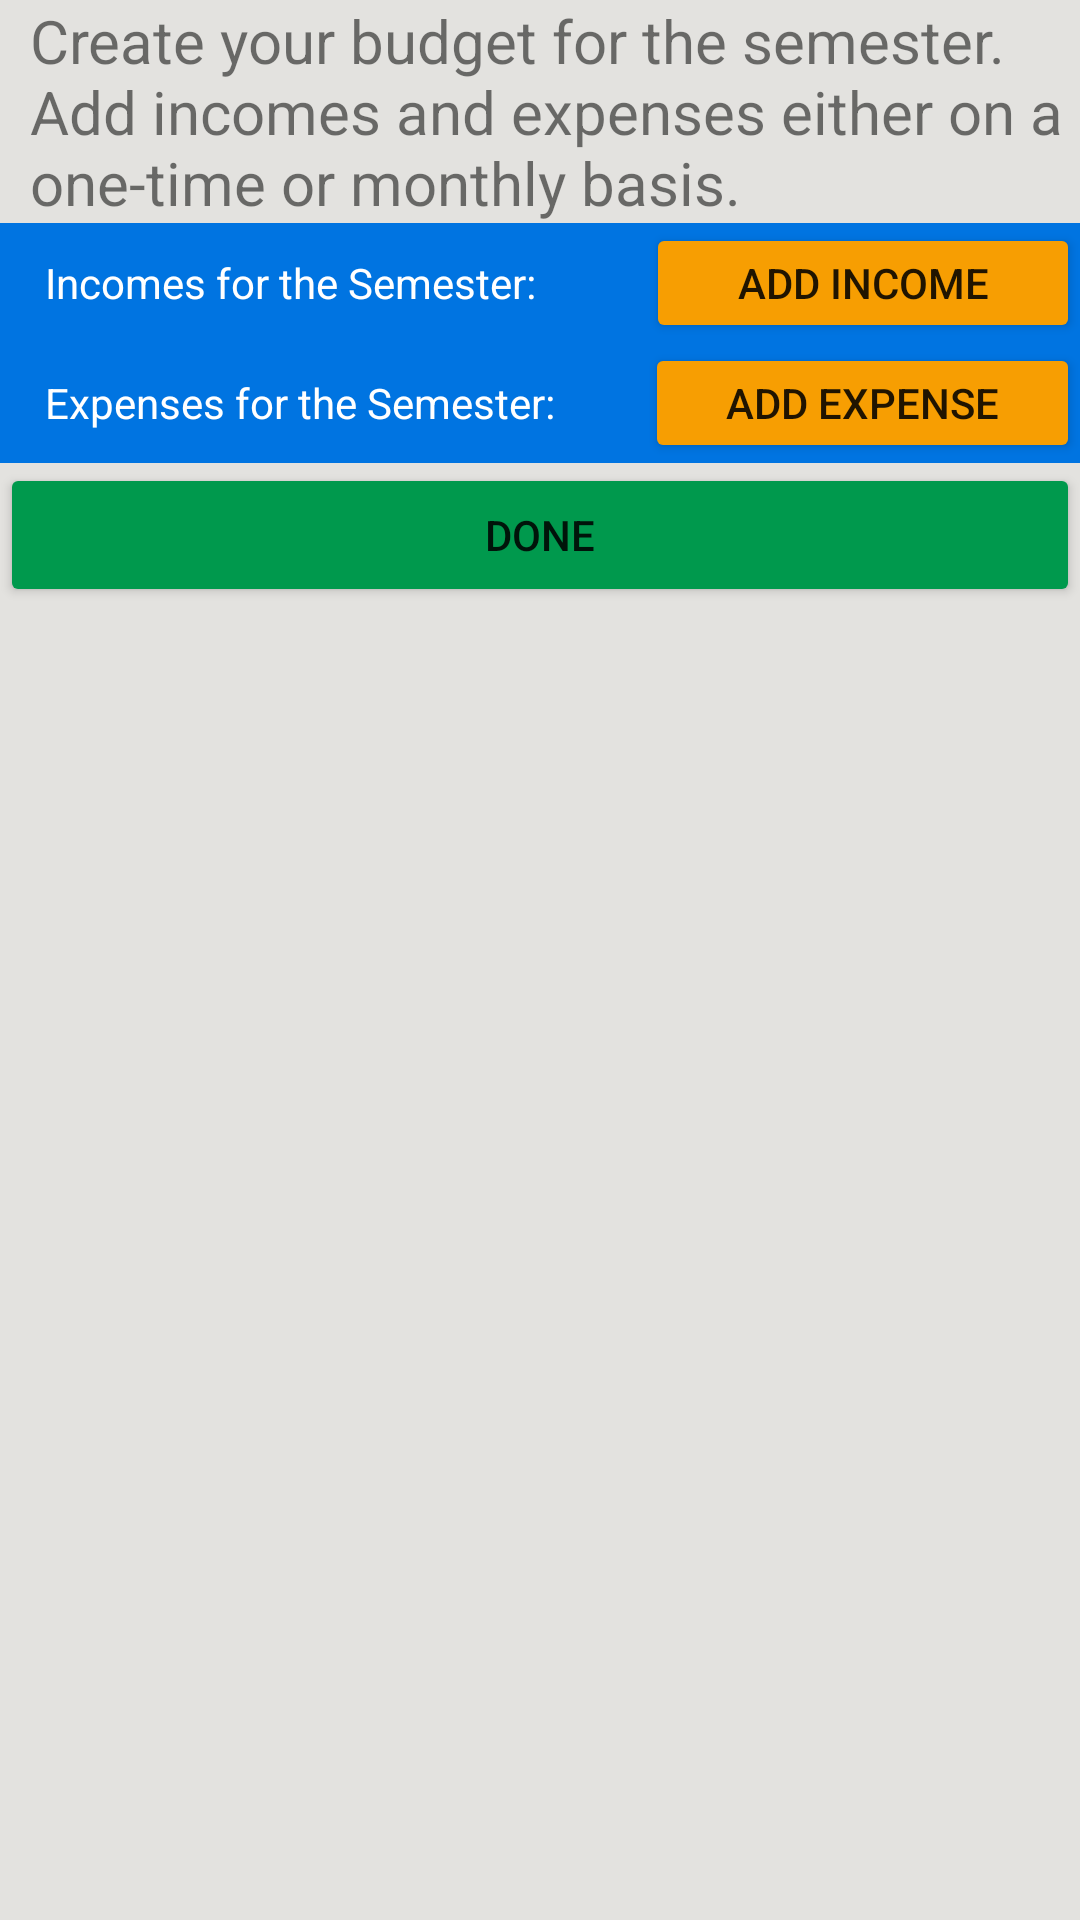

Android layout source for this screen:
<!-- AndroidManifest.xml: application theme AppTheme -->
<!-- res/layout/activity_main.xml -->
<?xml version="1.0" encoding="utf-8"?>
<android.support.constraint.ConstraintLayout xmlns:android="http://schemas.android.com/apk/res/android"
    xmlns:app="http://schemas.android.com/apk/res-auto"
    xmlns:tools="http://schemas.android.com/tools"
    android:layout_width="match_parent"
    android:layout_height="match_parent"
    android:background="@color/colorBackground"
    tools:context=".MainActivity">

    <ScrollView
        android:layout_width="match_parent"
        android:layout_height="match_parent"
        android:background="@color/colorBackground">

        <LinearLayout
            android:layout_width="match_parent"
            android:layout_height="wrap_content"
            android:orientation="vertical"
            tools:layout_editor_absoluteX="8dp"
            tools:layout_editor_absoluteY="8dp">

            <TextView
                android:id="@+id/textView2"
                android:layout_width="wrap_content"
                android:layout_height="wrap_content"
                android:layout_marginLeft="10dp"
                android:text="Create your budget for the semester. Add incomes and expenses either on a one-time or monthly basis."
                android:textSize="20dp"/>

            <LinearLayout
                android:layout_width="match_parent"
                android:layout_height="40dp"
                android:background="@color/colorPrimaryDark"
                android:orientation="horizontal">

                <TextView
                    android:id="@+id/income"
                    android:layout_width="wrap_content"
                    android:layout_height="wrap_content"
                    android:layout_gravity="center"
                    android:layout_marginLeft="15dp"
                    android:layout_weight="1"
                    android:gravity="left|center_vertical"
                    android:text="Incomes for the Semester:"
                    android:textColor="@android:color/background_light" />


                <Button
                    android:id="@+id/incomeButton"
                    android:layout_width="wrap_content"
                    android:layout_height="wrap_content"
                    android:layout_weight="1"
                    android:backgroundTint="@color/colorButtonNeutral"
                    android:text="Add Income" />

            </LinearLayout>

            <LinearLayout
                android:layout_width="match_parent"
                android:layout_height="wrap_content"
                android:orientation="vertical">

                <android.support.v7.widget.RecyclerView
                    android:id="@+id/incomeRecycle"
                    android:layout_width="match_parent"
                    android:layout_height="wrap_content"
                    android:layout_marginLeft="15dp"
                    android:layout_weight="1">


                </android.support.v7.widget.RecyclerView>
            </LinearLayout>

            <LinearLayout
                android:layout_width="match_parent"
                android:layout_height="40dp"
                android:background="@color/colorPrimaryDark"
                android:orientation="horizontal">

                <TextView
                    android:id="@+id/textView9"
                    android:layout_width="wrap_content"
                    android:layout_height="wrap_content"
                    android:layout_gravity="center"
                    android:layout_marginLeft="15dp"
                    android:layout_weight="1"
                    android:gravity="left|center_vertical"
                    android:text="Expenses for the Semester:"
                    android:textColor="@android:color/background_light" />

                <Button
                    android:id="@+id/expenseButton"
                    android:layout_width="wrap_content"
                    android:layout_height="wrap_content"
                    android:layout_weight="1"
                    android:backgroundTint="@color/colorButtonNeutral"
                    android:text="Add Expense" />

            </LinearLayout>

            <android.support.v7.widget.RecyclerView
                android:id="@+id/expensesRecycle"
                android:layout_width="match_parent"
                android:layout_height="match_parent"
                android:layout_marginLeft="15dp"
                android:layout_weight="1">


            </android.support.v7.widget.RecyclerView>

            <Button
                android:id="@+id/finishedButton"
                android:layout_width="match_parent"
                android:layout_height="wrap_content"
                android:backgroundTint="@color/colorButtonConfirm"
                android:text="Done" />

        </LinearLayout>
    </ScrollView>

</android.support.constraint.ConstraintLayout>
<!-- resources referenced by this layout -->
<resources>
  <color name="colorBackground">#e3e2df</color>
  <color name="colorButtonConfirm">#00994d</color>
  <color name="colorButtonNeutral">#f79e02</color>
  <color name="colorPrimaryDark">#0074e1</color>
  <style name="AppTheme" parent="Theme.AppCompat.Light.DarkActionBar">
          
          <item name="colorPrimary">@color/colorPrimary</item>
          <item name="colorPrimaryDark">@color/colorPrimaryDark</item>
          <item name="colorAccent">@color/colorAccent</item>
      </style>
  <color name="colorPrimary">#1b9ce5</color>
  <color name="colorAccent">#FF4081</color>
</resources>
